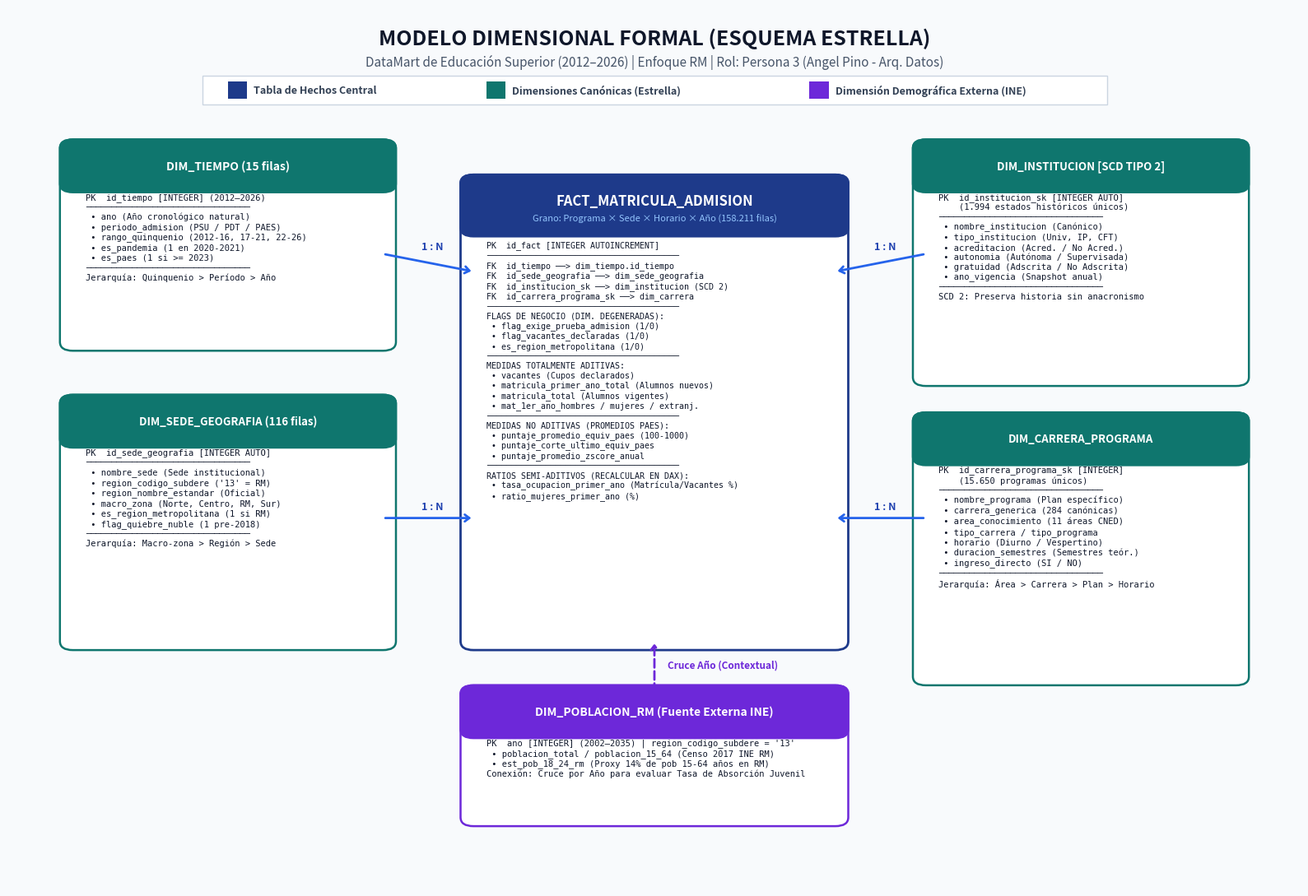

Here is the Python script that generated this plot:
"""
Script de Generación del Diagrama del Modelo Dimensional (Esquema Estrella)
Autor: Persona 3 - Arquitecto de Datos y Modelador Dimensional (Angel Pino)
Proyecto: Inteligencia de Negocios - Hito 2 (2012-2026)
Genera:
  1. diagrama_modelo_dimensional_estrella.png (Alta Resolución 300 DPI)
  2. diagrama_modelo_dimensional_estrella.svg (Vectorial Escalable)
  3. diagrama_modelo_dimensional_estrella.mmd (Mermaid Diagram)
"""

import matplotlib.pyplot as plt
import matplotlib.patches as patches
import os

def create_star_diagram(output_dir):
    os.makedirs(output_dir, exist_ok=True)
    
    # -------------------------------------------------------------
    # 1. GENERAR ARCHIVO MERMAID (.mmd)
    # -------------------------------------------------------------
    mmd_content = """erDiagram
    DIM_TIEMPO ||--o{ FACT_MATRICULA_ADMISION : "1 a N (ano)"
    DIM_SEDE_GEOGRAFIA ||--o{ FACT_MATRICULA_ADMISION : "1 a N (id_sede)"
    DIM_INSTITUCION ||--o{ FACT_MATRICULA_ADMISION : "1 a N (id_institucion_sk SCD2)"
    DIM_CARRERA_PROGRAMA ||--o{ FACT_MATRICULA_ADMISION : "1 a N (id_carrera_sk)"
    DIM_POBLACION_RM ||--o{ FACT_MATRICULA_ADMISION : "1 a N (ano contexto INE)"

    DIM_TIEMPO {
        int id_tiempo PK "Año cronológico (2012-2026)"
        int ano "Año calendario de referencia"
        string periodo_admision "PSU | PDT | PAES"
        string rango_quinquenio "2012-2016 | 2017-2021 | 2022-2026"
        int es_pandemia "1 si año in (2020, 2021)"
        int es_paes "1 si año >= 2023"
    }

    DIM_SEDE_GEOGRAFIA {
        int id_sede_geografia PK "Clave subrogada geográfica"
        string nombre_sede "Sede institucional"
        string region_codigo_subdere "Código SUBDERE ('13'=RM)"
        string region_nombre_estandar "Nombre oficial región"
        string macro_zona "Norte | Centro | RM | Sur | Austral"
        int es_region_metropolitana "1 si SUBDERE='13'"
        int flag_quiebre_nuble "1 si Ñuble pre-2018"
    }

    DIM_INSTITUCION {
        int id_institucion_sk PK "Surrogate Key SCD Tipo 2"
        string nombre_institucion "Nombre canónico IES"
        string tipo_institucion "Universidad | IP | CFT"
        string acreditacion "Acreditada | No Acreditada (SCD2)"
        string autonomia "Autónoma | En supervisión (SCD2)"
        string gratuidad "Adscrita | No Adscrita (SCD2)"
        int ano_vigencia "Año de vigencia histórica"
    }

    DIM_CARRERA_PROGRAMA {
        int id_carrera_programa_sk PK "Surrogate Key de programa"
        string nombre_programa "Nombre oficial del plan"
        string carrera_generica "Agrupador nacional genérico"
        string area_conocimiento "11 áreas oficiales CNED"
        string tipo_carrera "Profesional c/ Lic | Técnica"
        string tipo_programa "Plan Regular | Trabajador"
        string horario "Diurno | Vespertino | A distancia"
        int duracion_semestres "Duración teórica"
    }

    DIM_POBLACION_RM {
        int ano PK "Año calendario (2002-2035)"
        string region_codigo_subdere "Código '13' (RM)"
        int poblacion_total "Población total RM (INE)"
        int poblacion_15_64 "Población laboral 15-64"
        int est_pob_18_24_rm "Proxy demográfico 18-24 (14%)"
    }

    FACT_MATRICULA_ADMISION {
        int id_fact PK "Clave atómica subrogada"
        int id_tiempo FK "Año de corte"
        int id_sede_geografia FK "Sede física"
        int id_institucion_sk FK "Estado IES (SCD 2)"
        int id_carrera_programa_sk FK "Programa académico"
        int flag_exige_prueba_admision "1 si exige PSU/PAES"
        int flag_vacantes_declaradas "1 si vacantes > 0"
        int es_region_metropolitana "1 si pertenece a RM"
        int vacantes "Capacidad formal declarada"
        int matricula_primer_ano_total "Matrícula nueva ingresada"
        int matricula_total "Matrícula global vigente"
        float puntaje_promedio_equiv_paes "Promedio escala PAES"
        float puntaje_corte_ultimo_equiv_paes "Puntaje de corte PAES"
        float tasa_ocupacion_primer_ano "Ratio Matrícula/Vacantes %"
    }
"""
    mmd_path = os.path.join(output_dir, "diagrama_modelo_dimensional_estrella.mmd")
    with open(mmd_path, "w", encoding="utf-8") as f:
        f.write(mmd_content)
    print(f"  [MMD Creado] {mmd_path}")

    # -------------------------------------------------------------
    # 2. GENERAR ARCHIVO VECTORIAL SVG DIRECTO
    # -------------------------------------------------------------
    svg_content = """<svg xmlns="http://www.w3.org/2000/svg" viewBox="0 0 1400 950" width="1400" height="950" style="background:#F8FAFC; font-family:'Segoe UI', Helvetica, Arial, sans-serif;">
  <defs>
    <filter id="shadow" x="-5%" y="-5%" width="110%" height="110%">
      <feDropShadow dx="2" dy="4" stdDeviation="4" flood-color="#0F172A" flood-opacity="0.12"/>
    </filter>
    <marker id="arrow" viewBox="0 0 10 10" refX="8" refY="5" markerWidth="6" markerHeight="6" orient="auto-start-reverse">
      <path d="M 0 1 L 10 5 L 0 9 z" fill="#3B82F6"/>
    </marker>
    <marker id="arrow-teal" viewBox="0 0 10 10" refX="8" refY="5" markerWidth="6" markerHeight="6" orient="auto-start-reverse">
      <path d="M 0 1 L 10 5 L 0 9 z" fill="#0D9488"/>
    </marker>
  </defs>

  <!-- TITULO Y CABECERA -->
  <text x="700" y="45" text-anchor="middle" font-size="24" font-weight="bold" fill="#0F172A">MODELO DIMENSIONAL FORMAL (ESQUEMA ESTRELLA)</text>
  <text x="700" y="72" text-anchor="middle" font-size="14" fill="#475569">DataMart de Educación Superior (2012–2026) | Enfoque Estratégico: Región Metropolitana | Autor: Persona 3 (Angel Pino)</text>
  
  <!-- LEYENDA SUPERIOR -->
  <rect x="180" y="90" width="1040" height="34" rx="6" fill="#FFFFFF" stroke="#CBD5E1" filter="url(#shadow)"/>
  <rect x="200" y="100" width="14" height="14" rx="3" fill="#1E3A8A"/>
  <text x="222" y="112" font-size="12" font-weight="600" fill="#334155">Tabla de Hechos Central (158.211 filas)</text>
  <rect x="500" y="100" width="14" height="14" rx="3" fill="#0F766E"/>
  <text x="522" y="112" font-size="12" font-weight="600" fill="#334155">Tablas de Dimensiones Canónicas</text>
  <rect x="790" y="100" width="14" height="14" rx="3" fill="#7C3AED"/>
  <text x="812" y="112" font-size="12" font-weight="600" fill="#334155">Dimensión Externa INE (Demografía)</text>
  <text x="1060" y="112" font-size="12" font-weight="bold" fill="#2563EB">Relación 1 a N (Estrella)</text>

  <!-- ----------------------------------------------------------------- -->
  <!-- TABLA CENTRAL: FACT_MATRICULA_ADMISION -->
  <!-- ----------------------------------------------------------------- -->
  <g transform="translate(500, 290)" filter="url(#shadow)">
    <!-- Cabecera -->
    <rect x="0" y="0" width="400" height="52" rx="8" fill="#1E3A8A"/>
    <text x="200" y="24" text-anchor="middle" font-size="16" font-weight="bold" fill="#FFFFFF">FACT_MATRICULA_ADMISION</text>
    <text x="200" y="42" text-anchor="middle" font-size="11" fill="#93C5FD">Grano: Programa × Sede × Horario × Año (158.211 filas)</text>
    <!-- Cuerpo -->
    <rect x="0" y="52" width="400" height="370" fill="#FFFFFF" stroke="#1E3A8A" stroke-width="1.5"/>
    
    <!-- Claves Primarias y Foráneas -->
    <rect x="5" y="58" width="390" height="24" fill="#EFF6FF"/>
    <text x="15" y="74" font-size="12" font-weight="bold" fill="#1E40AF">PK</text>
    <text x="45" y="74" font-size="12" font-weight="bold" fill="#0F172A">id_fact</text>
    <text x="320" y="74" font-size="11" fill="#64748B">INTEGER AUTO</text>

    <text x="15" y="98" font-size="11" font-weight="bold" fill="#2563EB">FK</text>
    <text x="45" y="98" font-size="12" fill="#0F172A">id_tiempo</text>
    <text x="320" y="98" font-size="11" fill="#64748B">INTEGER (Año)</text>

    <text x="15" y="118" font-size="11" font-weight="bold" fill="#2563EB">FK</text>
    <text x="45" y="118" font-size="12" fill="#0F172A">id_sede_geografia</text>
    <text x="320" y="118" font-size="11" fill="#64748B">INTEGER</text>

    <text x="15" y="138" font-size="11" font-weight="bold" fill="#2563EB">FK</text>
    <text x="45" y="138" font-size="12" fill="#0F172A">id_institucion_sk</text>
    <text x="280" y="138" font-size="11" fill="#64748B">INTEGER (SCD 2)</text>

    <text x="15" y="158" font-size="11" font-weight="bold" fill="#2563EB">FK</text>
    <text x="45" y="158" font-size="12" fill="#0F172A">id_carrera_programa_sk</text>
    <text x="320" y="158" font-size="11" fill="#64748B">INTEGER</text>

    <line x1="10" y1="168" x2="390" y2="168" stroke="#E2E8F0" stroke-width="1"/>

    <!-- Flags Degenerados -->
    <text x="15" y="186" font-size="11" font-weight="600" fill="#0D9488">FLAG</text>
    <text x="50" y="186" font-size="11" fill="#334155">flag_exige_prueba_admision</text>
    <text x="340" y="186" font-size="11" fill="#64748B">INTEGER</text>

    <text x="15" y="204" font-size="11" font-weight="600" fill="#0D9488">FLAG</text>
    <text x="50" y="204" font-size="11" fill="#334155">flag_vacantes_declaradas</text>
    <text x="340" y="204" font-size="11" fill="#64748B">INTEGER</text>

    <text x="15" y="222" font-size="11" font-weight="600" fill="#0D9488">FLAG</text>
    <text x="50" y="222" font-size="11" fill="#334155">es_region_metropolitana</text>
    <text x="340" y="222" font-size="11" fill="#64748B">INTEGER</text>

    <line x1="10" y1="232" x2="390" y2="232" stroke="#E2E8F0" stroke-width="1"/>

    <!-- Medidas Aditivas -->
    <text x="15" y="250" font-size="11" font-weight="bold" fill="#15803D">MED (Aditiva)</text>
    <text x="110" y="250" font-size="11" fill="#0F172A">vacantes</text>
    <text x="330" y="250" font-size="11" fill="#64748B">INTEGER</text>

    <text x="15" y="268" font-size="11" font-weight="bold" fill="#15803D">MED (Aditiva)</text>
    <text x="110" y="268" font-size="11" fill="#0F172A">matricula_primer_ano_total</text>
    <text x="330" y="268" font-size="11" fill="#64748B">INTEGER</text>

    <text x="15" y="286" font-size="11" font-weight="bold" fill="#15803D">MED (Aditiva)</text>
    <text x="110" y="286" font-size="11" fill="#0F172A">matricula_total</text>
    <text x="330" y="286" font-size="11" fill="#64748B">INTEGER</text>

    <text x="15" y="304" font-size="11" font-weight="bold" fill="#15803D">MED (Aditiva)</text>
    <text x="110" y="304" font-size="11" fill="#0F172A">mat_1er_ano_hombres / mujeres</text>
    <text x="330" y="304" font-size="11" fill="#64748B">INTEGER</text>

    <line x1="10" y1="314" x2="390" y2="314" stroke="#E2E8F0" stroke-width="1"/>

    <!-- Medidas No Aditivas -->
    <text x="15" y="332" font-size="11" font-weight="bold" fill="#B91C1C">MED (No Aditiva)</text>
    <text x="125" y="332" font-size="11" fill="#0F172A">puntaje_promedio_equiv_paes</text>
    <text x="340" y="332" font-size="11" fill="#64748B">REAL</text>

    <text x="15" y="350" font-size="11" font-weight="bold" fill="#B91C1C">MED (No Aditiva)</text>
    <text x="125" y="350" font-size="11" fill="#0F172A">puntaje_corte_ultimo_equiv_paes</text>
    <text x="340" y="350" font-size="11" fill="#64748B">REAL</text>

    <text x="15" y="368" font-size="11" font-weight="bold" fill="#B91C1C">MED (No Aditiva)</text>
    <text x="125" y="368" font-size="11" fill="#0F172A">puntaje_promedio_zscore_anual</text>
    <text x="340" y="368" font-size="11" fill="#64748B">REAL</text>

    <line x1="10" y1="378" x2="390" y2="378" stroke="#E2E8F0" stroke-width="1"/>

    <!-- Ratios Semi-Aditivos -->
    <text x="15" y="396" font-size="11" font-weight="bold" fill="#C2410C">RATIO (Semi-Adit)</text>
    <text x="135" y="396" font-size="11" fill="#0F172A">tasa_ocupacion_primer_ano</text>
    <text x="340" y="396" font-size="11" fill="#64748B">REAL (%)</text>

    <text x="15" y="414" font-size="11" font-weight="bold" fill="#C2410C">RATIO (Semi-Adit)</text>
    <text x="135" y="414" font-size="11" fill="#0F172A">ratio_mujeres_primer_ano</text>
    <text x="340" y="414" font-size="11" fill="#64748B">REAL (%)</text>
  </g>

  <!-- ----------------------------------------------------------------- -->
  <!-- DIMENSION 1: DIM_TIEMPO (NOROESTE) -->
  <!-- ----------------------------------------------------------------- -->
  <g transform="translate(60, 160)" filter="url(#shadow)">
    <rect x="0" y="0" width="320" height="40" rx="6" fill="#0F766E"/>
    <text x="160" y="24" text-anchor="middle" font-size="14" font-weight="bold" fill="#FFFFFF">DIM_TIEMPO (15 filas)</text>
    <rect x="0" y="40" width="320" height="150" fill="#FFFFFF" stroke="#0F766E" stroke-width="1.5"/>

    <rect x="5" y="46" width="310" height="22" fill="#F0FDFA"/>
    <text x="15" y="61" font-size="11" font-weight="bold" fill="#0F766E">PK</text>
    <text x="45" y="61" font-size="12" font-weight="bold" fill="#0F172A">id_tiempo (ano)</text>
    <text x="240" y="61" font-size="11" fill="#64748B">INTEGER [2012-26]</text>

    <text x="15" y="83" font-size="11" fill="#334155">periodo_admision</text>
    <text x="240" y="83" font-size="11" fill="#64748B">PSU | PDT | PAES</text>

    <text x="15" y="103" font-size="11" fill="#334155">rango_quinquenio</text>
    <text x="240" y="103" font-size="11" fill="#64748B">2012-16, 17-21, 22-26</text>

    <text x="15" y="123" font-size="11" fill="#334155">es_pandemia</text>
    <text x="240" y="123" font-size="11" fill="#64748B">1 en 2020-21, 0 resto</text>

    <text x="15" y="143" font-size="11" fill="#334155">es_paes</text>
    <text x="240" y="143" font-size="11" fill="#64748B">1 si >= 2023, 0 resto</text>

    <text x="15" y="168" font-size="11" font-style="italic" fill="#0D9488">Jerarquía: Quinquenio &gt; Período &gt; Año</text>
  </g>

  <!-- ----------------------------------------------------------------- -->
  <!-- DIMENSION 2: DIM_SEDE_GEOGRAFIA (SUROESTE) -->
  <!-- ----------------------------------------------------------------- -->
  <g transform="translate(60, 480)" filter="url(#shadow)">
    <rect x="0" y="0" width="320" height="40" rx="6" fill="#0F766E"/>
    <text x="160" y="24" text-anchor="middle" font-size="14" font-weight="bold" fill="#FFFFFF">DIM_SEDE_GEOGRAFIA (116 filas)</text>
    <rect x="0" y="40" width="320" height="210" fill="#FFFFFF" stroke="#0F766E" stroke-width="1.5"/>

    <rect x="5" y="46" width="310" height="22" fill="#F0FDFA"/>
    <text x="15" y="61" font-size="11" font-weight="bold" fill="#0F766E">PK</text>
    <text x="45" y="61" font-size="12" font-weight="bold" fill="#0F172A">id_sede_geografia</text>
    <text x="240" y="61" font-size="11" fill="#64748B">INTEGER AUTO</text>

    <text x="15" y="83" font-size="11" fill="#334155">nombre_sede</text>
    <text x="230" y="83" font-size="11" fill="#64748B">SANTIAGO, MAIPÚ...</text>

    <text x="15" y="103" font-size="11" fill="#334155">region_codigo_subdere</text>
    <text x="250" y="103" font-size="11" fill="#64748B">'13' (RM), '01'-'16'</text>

    <text x="15" y="123" font-size="11" fill="#334155">region_nombre_estandar</text>
    <text x="230" y="123" font-size="11" fill="#64748B">Nombre canónico</text>

    <text x="15" y="143" font-size="11" fill="#334155">macro_zona</text>
    <text x="240" y="143" font-size="11" fill="#64748B">Norte, Centro, RM...</text>

    <text x="15" y="163" font-size="11" fill="#334155">es_region_metropolitana</text>
    <text x="250" y="163" font-size="11" fill="#64748B">1 si RM, 0 resto</text>

    <text x="15" y="183" font-size="11" fill="#334155">flag_quiebre_nuble</text>
    <text x="250" y="183" font-size="11" fill="#64748B">1 pre-2018 (Ley)</text>

    <text x="15" y="215" font-size="11" font-style="italic" fill="#0D9488">Jerarquía: Macro-zona &gt; Región &gt; Sede</text>
  </g>

  <!-- ----------------------------------------------------------------- -->
  <!-- DIMENSION 3: DIM_INSTITUCION (NORESTE - SCD TIPO 2) -->
  <!-- ----------------------------------------------------------------- -->
  <g transform="translate(1000, 160)" filter="url(#shadow)">
    <rect x="0" y="0" width="340" height="40" rx="6" fill="#0F766E"/>
    <text x="170" y="24" text-anchor="middle" font-size="14" font-weight="bold" fill="#FFFFFF">DIM_INSTITUCION [SCD TIPO 2]</text>
    <rect x="0" y="40" width="340" height="210" fill="#FFFFFF" stroke="#0F766E" stroke-width="1.5"/>

    <rect x="5" y="46" width="330" height="22" fill="#F0FDFA"/>
    <text x="15" y="61" font-size="11" font-weight="bold" fill="#0F766E">PK</text>
    <text x="45" y="61" font-size="12" font-weight="bold" fill="#0F172A">id_institucion_sk</text>
    <text x="240" y="61" font-size="11" fill="#64748B">INTEGER (1.994 filas)</text>

    <text x="15" y="83" font-size="11" fill="#334155">nombre_institucion</text>
    <text x="240" y="83" font-size="11" fill="#64748B">Nombre oficial IES</text>

    <text x="15" y="103" font-size="11" fill="#334155">tipo_institucion</text>
    <text x="240" y="103" font-size="11" fill="#64748B">Universidad | IP | CFT</text>

    <text x="15" y="123" font-size="11" font-weight="600" fill="#B45309">acreditacion (SCD2)</text>
    <text x="230" y="123" font-size="11" fill="#64748B">Acreditada / No Acred.</text>

    <text x="15" y="143" font-size="11" font-weight="600" fill="#B45309">autonomia (SCD2)</text>
    <text x="230" y="143" font-size="11" fill="#64748B">Autónoma / Supervisada</text>

    <text x="15" y="163" font-size="11" font-weight="600" fill="#B45309">gratuidad (SCD2)</text>
    <text x="230" y="163" font-size="11" fill="#64748B">Adscrita / No Adscrita</text>

    <rect x="5" y="174" width="330" height="20" fill="#FEF3C7"/>
    <text x="15" y="188" font-size="11" font-weight="bold" fill="#92400E">ano_vigencia (Snapshot)</text>
    <text x="240" y="188" font-size="11" fill="#92400E">2012 a 2026</text>

    <text x="15" y="215" font-size="11" font-style="italic" fill="#0D9488">Gobernanza: Preserva historia sin anacronismos</text>
  </g>

  <!-- ----------------------------------------------------------------- -->
  <!-- DIMENSION 4: DIM_CARRERA_PROGRAMA (SURESTE) -->
  <!-- ----------------------------------------------------------------- -->
  <g transform="translate(1000, 480)" filter="url(#shadow)">
    <rect x="0" y="0" width="340" height="40" rx="6" fill="#0F766E"/>
    <text x="170" y="24" text-anchor="middle" font-size="14" font-weight="bold" fill="#FFFFFF">DIM_CARRERA_PROGRAMA</text>
    <rect x="0" y="40" width="340" height="230" fill="#FFFFFF" stroke="#0F766E" stroke-width="1.5"/>

    <rect x="5" y="46" width="330" height="22" fill="#F0FDFA"/>
    <text x="15" y="61" font-size="11" font-weight="bold" fill="#0F766E">PK</text>
    <text x="45" y="61" font-size="12" font-weight="bold" fill="#0F172A">id_carrera_programa_sk</text>
    <text x="240" y="61" font-size="11" fill="#64748B">INTEGER (15.650)</text>

    <text x="15" y="83" font-size="11" fill="#334155">nombre_programa</text>
    <text x="220" y="83" font-size="11" fill="#64748B">Plan específico</text>

    <text x="15" y="103" font-size="11" fill="#334155">carrera_generica</text>
    <text x="220" y="103" font-size="11" fill="#64748B">284 genéricas únicas</text>

    <text x="15" y="123" font-size="11" fill="#334155">area_conocimiento</text>
    <text x="220" y="123" font-size="11" fill="#64748B">11 áreas oficiales</text>

    <text x="15" y="143" font-size="11" fill="#334155">tipo_carrera / tipo_programa</text>
    <text x="230" y="143" font-size="11" fill="#64748B">Regular / Especial</text>

    <text x="15" y="163" font-size="11" fill="#334155">horario</text>
    <text x="220" y="163" font-size="11" fill="#64748B">Diurno / Vespertino</text>

    <text x="15" y="183" font-size="11" fill="#334155">duracion_semestres</text>
    <text x="240" y="183" font-size="11" fill="#64748B">INTEGER</text>

    <text x="15" y="203" font-size="11" fill="#334155">ingreso_directo</text>
    <text x="230" y="203" font-size="11" fill="#64748B">'SI' / 'NO'</text>

    <text x="15" y="235" font-size="11" font-style="italic" fill="#0D9488">Jerarquía: Área &gt; Genérica &gt; Programa &gt; Horario</text>
  </g>

  <!-- ----------------------------------------------------------------- -->
  <!-- DIMENSION 5: DIM_POBLACION_RM (INFERIOR - FUENTE EXTERNA INE) -->
  <!-- ----------------------------------------------------------------- -->
  <g transform="translate(500, 770)" filter="url(#shadow)">
    <rect x="0" y="0" width="400" height="36" rx="6" fill="#6D28D9"/>
    <text x="200" y="22" text-anchor="middle" font-size="13" font-weight="bold" fill="#FFFFFF">DIM_POBLACION_RM (Fuente Externa INE - 34 filas)</text>
    <rect x="0" y="36" width="400" height="95" fill="#FFFFFF" stroke="#6D28D9" stroke-width="1.5"/>

    <rect x="5" y="42" width="390" height="20" fill="#F5F3FF"/>
    <text x="15" y="56" font-size="11" font-weight="bold" fill="#6D28D9">PK</text>
    <text x="45" y="56" font-size="11" font-weight="bold" fill="#0F172A">ano</text>
    <text x="260" y="56" font-size="11" fill="#64748B">INTEGER [2002-2035]</text>

    <text x="15" y="76" font-size="11" fill="#334155">poblacion_total / poblacion_15_64</text>
    <text x="260" y="76" font-size="11" fill="#64748B">Censo 2017 INE RM</text>

    <text x="15" y="96" font-size="11" font-weight="600" fill="#6D28D9">est_pob_18_24_rm</text>
    <text x="250" y="96" font-size="11" fill="#6D28D9">Proxy 14% pob 15-64 RM (P3 Negocio)</text>

    <text x="15" y="118" font-size="10" font-style="italic" fill="#7C3AED">Responde P3: Capacidad de absorción de jóvenes en la RM</text>
  </g>

  <!-- ----------------------------------------------------------------- -->
  <!-- CONECTORES Y FLECHAS DE CARDINALIDAD (ESQUEMA ESTRELLA) -->
  <!-- ----------------------------------------------------------------- -->
  <!-- Tiempo -> Fact -->
  <path d="M 380 235 L 500 350" fill="none" stroke="#2563EB" stroke-width="2.5" marker-end="url(#arrow)"/>
  <text x="415" y="275" font-size="12" font-weight="bold" fill="#1E40AF">1 : N</text>

  <!-- Geografía -> Fact -->
  <path d="M 380 580 L 500 480" fill="none" stroke="#2563EB" stroke-width="2.5" marker-end="url(#arrow)"/>
  <text x="415" y="545" font-size="12" font-weight="bold" fill="#1E40AF">1 : N</text>

  <!-- Institución -> Fact -->
  <path d="M 1000 250 L 900 350" fill="none" stroke="#2563EB" stroke-width="2.5" marker-end="url(#arrow)"/>
  <text x="945" y="285" font-size="12" font-weight="bold" fill="#1E40AF">1 : N</text>

  <!-- Carrera -> Fact -->
  <path d="M 1000 580 L 900 480" fill="none" stroke="#2563EB" stroke-width="2.5" marker-end="url(#arrow)"/>
  <text x="945" y="545" font-size="12" font-weight="bold" fill="#1E40AF">1 : N</text>

  <!-- INE Población -> Fact (Contextual por Año) -->
  <path d="M 700 770 L 700 715" fill="none" stroke="#7C3AED" stroke-width="2.5" stroke-dasharray="6,4" marker-end="url(#arrow-teal)"/>
  <text x="710" y="745" font-size="12" font-weight="bold" fill="#6D28D9">Cruce por Año</text>

</svg>
"""
    svg_path = os.path.join(output_dir, "diagrama_modelo_dimensional_estrella.svg")
    with open(svg_path, "w", encoding="utf-8") as f:
        f.write(svg_content)
    print(f"  [SVG Creado] {svg_path}")

    # -------------------------------------------------------------
    # 3. GENERAR ARCHIVO PNG EN ALTA RESOLUCIÓN MEDIANTE MATPLOTLIB
    # -------------------------------------------------------------
    fig, ax = plt.subplots(figsize=(16, 11), dpi=300)
    ax.set_facecolor('#F8FAFC')
    fig.patch.set_facecolor('#F8FAFC')

    # Titulo
    ax.text(0.5, 0.965, "MODELO DIMENSIONAL FORMAL (ESQUEMA ESTRELLA)", 
            ha='center', va='center', fontsize=18, fontweight='bold', color='#0F172A')
    ax.text(0.5, 0.938, "DataMart de Educación Superior (2012–2026) | Enfoque RM | Rol: Persona 3 (Angel Pino - Arq. Datos)", 
            ha='center', va='center', fontsize=11, color='#475569')

    # Leyenda en la parte superior
    ax.add_patch(patches.Rectangle((0.15, 0.89), 0.70, 0.032, facecolor='#FFFFFF', edgecolor='#CBD5E1', lw=1, zorder=2))
    ax.add_patch(patches.Rectangle((0.17, 0.896), 0.015, 0.02, facecolor='#1E3A8A', zorder=3))
    ax.text(0.19, 0.906, "Tabla de Hechos Central", fontsize=9, fontweight='bold', color='#334155', va='center')
    ax.add_patch(patches.Rectangle((0.37, 0.896), 0.015, 0.02, facecolor='#0F766E', zorder=3))
    ax.text(0.39, 0.906, "Dimensiones Canónicas (Estrella)", fontsize=9, fontweight='bold', color='#334155', va='center')
    ax.add_patch(patches.Rectangle((0.62, 0.896), 0.015, 0.02, facecolor='#6D28D9', zorder=3))
    ax.text(0.64, 0.906, "Dimensión Demográfica Externa (INE)", fontsize=9, fontweight='bold', color='#334155', va='center')

    # CAJA CENTRAL: FACT_MATRICULA_ADMISION
    # x: 0.36 a 0.64 (ancho 0.28), y: 0.28 a 0.78 (alto 0.50)
    fact_box = patches.FancyBboxPatch((0.36, 0.28), 0.28, 0.52, boxstyle="round,pad=0.01",
                                      facecolor='#FFFFFF', edgecolor='#1E3A8A', lw=2, zorder=3)
    ax.add_patch(fact_box)
    # Header Fact
    ax.add_patch(patches.FancyBboxPatch((0.36, 0.75), 0.28, 0.05, boxstyle="round,pad=0.01",
                                        facecolor='#1E3A8A', edgecolor='#1E3A8A', lw=2, zorder=4))
    ax.text(0.50, 0.78, "FACT_MATRICULA_ADMISION", ha='center', va='center', fontsize=12, fontweight='bold', color='#FFFFFF', zorder=5)
    ax.text(0.50, 0.76, "Grano: Programa × Sede × Horario × Año (158.211 filas)", ha='center', va='center', fontsize=8, color='#93C5FD', zorder=5)

    fact_text = (
        "PK  id_fact [INTEGER AUTOINCREMENT]\n"
        "───────────────────────────────────────\n"
        "FK  id_tiempo ──> dim_tiempo.id_tiempo\n"
        "FK  id_sede_geografia ──> dim_sede_geografia\n"
        "FK  id_institucion_sk ──> dim_institucion (SCD 2)\n"
        "FK  id_carrera_programa_sk ──> dim_carrera\n"
        "───────────────────────────────────────\n"
        "FLAGS DE NEGOCIO (DIM. DEGENERADAS):\n"
        " • flag_exige_prueba_admision (1/0)\n"
        " • flag_vacantes_declaradas (1/0)\n"
        " • es_region_metropolitana (1/0)\n"
        "───────────────────────────────────────\n"
        "MEDIDAS TOTALMENTE ADITIVAS:\n"
        " • vacantes (Cupos declarados)\n"
        " • matricula_primer_ano_total (Alumnos nuevos)\n"
        " • matricula_total (Alumnos vigentes)\n"
        " • mat_1er_ano_hombres / mujeres / extranj.\n"
        "───────────────────────────────────────\n"
        "MEDIDAS NO ADITIVAS (PROMEDIOS PAES):\n"
        " • puntaje_promedio_equiv_paes (100-1000)\n"
        " • puntaje_corte_ultimo_equiv_paes\n"
        " • puntaje_promedio_zscore_anual\n"
        "───────────────────────────────────────\n"
        "RATIOS SEMI-ADITIVOS (RECALCULAR EN DAX):\n"
        " • tasa_ocupacion_primer_ano (Matrícula/Vacantes %)\n"
        " • ratio_mujeres_primer_ano (%)"
    )
    ax.text(0.37, 0.735, fact_text, ha='left', va='top', fontsize=7.2, family='monospace', color='#0F172A', zorder=5)

    # DIM 1: TIEMPO (NOROESTE)
    t_box = patches.FancyBboxPatch((0.05, 0.62), 0.24, 0.22, boxstyle="round,pad=0.01",
                                   facecolor='#FFFFFF', edgecolor='#0F766E', lw=1.8, zorder=3)
    ax.add_patch(t_box)
    ax.add_patch(patches.FancyBboxPatch((0.05, 0.80), 0.24, 0.04, boxstyle="round,pad=0.01",
                                        facecolor='#0F766E', edgecolor='#0F766E', lw=1.8, zorder=4))
    ax.text(0.17, 0.82, "DIM_TIEMPO (15 filas)", ha='center', va='center', fontsize=10, fontweight='bold', color='#FFFFFF', zorder=5)
    t_text = (
        "PK  id_tiempo [INTEGER] (2012–2026)\n"
        "────────────────────────────────\n"
        " • ano (Año cronológico natural)\n"
        " • periodo_admision (PSU / PDT / PAES)\n"
        " • rango_quinquenio (2012-16, 17-21, 22-26)\n"
        " • es_pandemia (1 en 2020-2021)\n"
        " • es_paes (1 si >= 2023)\n"
        "────────────────────────────────\n"
        "Jerarquía: Quinquenio > Período > Año"
    )
    ax.text(0.06, 0.79, t_text, ha='left', va='top', fontsize=7.5, family='monospace', color='#0F172A', zorder=5)

    # DIM 2: SEDE Y GEOGRAFIA (SUROESTE)
    g_box = patches.FancyBboxPatch((0.05, 0.28), 0.24, 0.27, boxstyle="round,pad=0.01",
                                   facecolor='#FFFFFF', edgecolor='#0F766E', lw=1.8, zorder=3)
    ax.add_patch(g_box)
    ax.add_patch(patches.FancyBboxPatch((0.05, 0.51), 0.24, 0.04, boxstyle="round,pad=0.01",
                                        facecolor='#0F766E', edgecolor='#0F766E', lw=1.8, zorder=4))
    ax.text(0.17, 0.53, "DIM_SEDE_GEOGRAFIA (116 filas)", ha='center', va='center', fontsize=9.5, fontweight='bold', color='#FFFFFF', zorder=5)
    g_text = (
        "PK  id_sede_geografia [INTEGER AUTO]\n"
        "────────────────────────────────\n"
        " • nombre_sede (Sede institucional)\n"
        " • region_codigo_subdere ('13' = RM)\n"
        " • region_nombre_estandar (Oficial)\n"
        " • macro_zona (Norte, Centro, RM, Sur)\n"
        " • es_region_metropolitana (1 si RM)\n"
        " • flag_quiebre_nuble (1 pre-2018)\n"
        "────────────────────────────────\n"
        "Jerarquía: Macro-zona > Región > Sede"
    )
    ax.text(0.06, 0.50, g_text, ha='left', va='top', fontsize=7.5, family='monospace', color='#0F172A', zorder=5)

    # DIM 3: INSTITUCION (NORESTE - SCD TIPO 2)
    i_box = patches.FancyBboxPatch((0.71, 0.58), 0.24, 0.26, boxstyle="round,pad=0.01",
                                   facecolor='#FFFFFF', edgecolor='#0F766E', lw=1.8, zorder=3)
    ax.add_patch(i_box)
    ax.add_patch(patches.FancyBboxPatch((0.71, 0.80), 0.24, 0.04, boxstyle="round,pad=0.01",
                                        facecolor='#0F766E', edgecolor='#0F766E', lw=1.8, zorder=4))
    ax.text(0.83, 0.82, "DIM_INSTITUCION [SCD TIPO 2]", ha='center', va='center', fontsize=9.5, fontweight='bold', color='#FFFFFF', zorder=5)
    i_text = (
        "PK  id_institucion_sk [INTEGER AUTO]\n"
        "    (1.994 estados históricos únicos)\n"
        "────────────────────────────────\n"
        " • nombre_institucion (Canónico)\n"
        " • tipo_institucion (Univ, IP, CFT)\n"
        " • acreditacion (Acred. / No Acred.)\n"
        " • autonomia (Autónoma / Supervisada)\n"
        " • gratuidad (Adscrita / No Adscrita)\n"
        " • ano_vigencia (Snapshot anual)\n"
        "────────────────────────────────\n"
        "SCD 2: Preserva historia sin anacronismo"
    )
    ax.text(0.72, 0.79, i_text, ha='left', va='top', fontsize=7.5, family='monospace', color='#0F172A', zorder=5)

    # DIM 4: CARRERA Y PROGRAMA (SURESTE)
    c_box = patches.FancyBboxPatch((0.71, 0.24), 0.24, 0.29, boxstyle="round,pad=0.01",
                                   facecolor='#FFFFFF', edgecolor='#0F766E', lw=1.8, zorder=3)
    ax.add_patch(c_box)
    ax.add_patch(patches.FancyBboxPatch((0.71, 0.49), 0.24, 0.04, boxstyle="round,pad=0.01",
                                        facecolor='#0F766E', edgecolor='#0F766E', lw=1.8, zorder=4))
    ax.text(0.83, 0.51, "DIM_CARRERA_PROGRAMA", ha='center', va='center', fontsize=9.5, fontweight='bold', color='#FFFFFF', zorder=5)
    c_text = (
        "PK  id_carrera_programa_sk [INTEGER]\n"
        "    (15.650 programas únicos)\n"
        "────────────────────────────────\n"
        " • nombre_programa (Plan específico)\n"
        " • carrera_generica (284 canónicas)\n"
        " • area_conocimiento (11 áreas CNED)\n"
        " • tipo_carrera / tipo_programa\n"
        " • horario (Diurno / Vespertino)\n"
        " • duracion_semestres (Semestres teór.)\n"
        " • ingreso_directo (SI / NO)\n"
        "────────────────────────────────\n"
        "Jerarquía: Área > Carrera > Plan > Horario"
    )
    ax.text(0.72, 0.48, c_text, ha='left', va='top', fontsize=7.5, family='monospace', color='#0F172A', zorder=5)

    # DIM 5: DIM_POBLACION_RM (INFERIOR - INE)
    p_box = patches.FancyBboxPatch((0.36, 0.08), 0.28, 0.14, boxstyle="round,pad=0.01",
                                   facecolor='#FFFFFF', edgecolor='#6D28D9', lw=1.8, zorder=3)
    ax.add_patch(p_box)
    ax.add_patch(patches.FancyBboxPatch((0.36, 0.18), 0.28, 0.04, boxstyle="round,pad=0.01",
                                        facecolor='#6D28D9', edgecolor='#6D28D9', lw=1.8, zorder=4))
    ax.text(0.50, 0.20, "DIM_POBLACION_RM (Fuente Externa INE)", ha='center', va='center', fontsize=10, fontweight='bold', color='#FFFFFF', zorder=5)
    p_text = (
        "PK  ano [INTEGER] (2002–2035) | region_codigo_subdere = '13'\n"
        " • poblacion_total / poblacion_15_64 (Censo 2017 INE RM)\n"
        " • est_pob_18_24_rm (Proxy 14% de pob 15-64 años en RM)\n"
        "Conexión: Cruce por Año para evaluar Tasa de Absorción Juvenil"
    )
    ax.text(0.37, 0.17, p_text, ha='left', va='top', fontsize=7.5, family='monospace', color='#0F172A', zorder=5)

    # FLECHAS DE CONEXION (1 a N)
    arrow_props = dict(arrowstyle="->,head_length=0.4,head_width=0.3", color='#2563EB', lw=2)
    # Tiempo -> Fact
    ax.annotate("", xy=(0.36, 0.70), xytext=(0.29, 0.72), arrowprops=arrow_props, zorder=6)
    ax.text(0.32, 0.725, "1 : N", fontsize=9, fontweight='bold', color='#1E40AF')

    # Geografía -> Fact
    ax.annotate("", xy=(0.36, 0.42), xytext=(0.29, 0.42), arrowprops=arrow_props, zorder=6)
    ax.text(0.32, 0.43, "1 : N", fontsize=9, fontweight='bold', color='#1E40AF')

    # Institución -> Fact
    ax.annotate("", xy=(0.64, 0.70), xytext=(0.71, 0.72), arrowprops=arrow_props, zorder=6)
    ax.text(0.67, 0.725, "1 : N", fontsize=9, fontweight='bold', color='#1E40AF')

    # Carrera -> Fact
    ax.annotate("", xy=(0.64, 0.42), xytext=(0.71, 0.42), arrowprops=arrow_props, zorder=6)
    ax.text(0.67, 0.43, "1 : N", fontsize=9, fontweight='bold', color='#1E40AF')

    # INE Población -> Fact
    arrow_props_ine = dict(arrowstyle="->,head_length=0.4,head_width=0.3", color='#6D28D9', lw=2, linestyle='--')
    ax.annotate("", xy=(0.50, 0.28), xytext=(0.50, 0.22), arrowprops=arrow_props_ine, zorder=6)
    ax.text(0.51, 0.25, "Cruce Año (Contextual)", fontsize=8.5, fontweight='bold', color='#6D28D9')

    ax.set_xlim(0, 1)
    ax.set_ylim(0, 1)
    ax.axis('off')

    png_path = os.path.join(output_dir, "diagrama_modelo_dimensional_estrella.png")
    plt.tight_layout()
    plt.savefig(png_path, dpi=300, facecolor='#F8FAFC', bbox_inches='tight')
    plt.close()
    print(f"  [PNG Creado] {png_path}")

if __name__ == "__main__":
    base_dir = r"a:\Descargassss\proyecto-bi-pregrado-main\proyecto-bi-pregrado-main\Avance Hito 2\P3_MODELO_DIMENSIONAL_Y_ARQUITECTURA\diagramas"
    print("Iniciando generación de diagramas del Esquema Estrella...")
    create_star_diagram(base_dir)
    print("Todos los diagramas fueron generados con éxito.")
